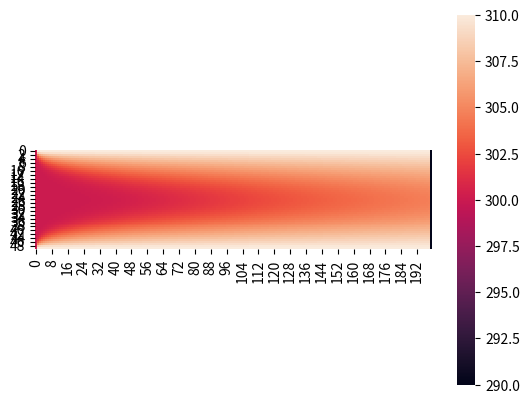

The script that saved this image:
# -*- coding: utf-8 -*-
"""
Created on Fri Oct 13 17:21:13 2023

[redacted]
"""

import numpy as np
import matplotlib.pyplot as plt
import seaborn as sns
import copy

# Given Variables and Parameters

k = 0.6 # W / m K
Cp = 4181 # J / kg K
rho = 1000 # kg/ m3
L = 1000 # m
W = 0.1 # m
T_bottom = 310 # Kelvin
T_top = 310 # kelvin
T_left = 300 # kelvin
T_right = 290 # kevlin
Nx = 200 # The number of nodes in the x direction
Ny = 50 # The number of nodes in the y direction
converged = False

# Velocity Terms

um = 0.1 # m/s
r_o = W/2
r = abs(np.linspace(-r_o, r_o,Ny))
u_list = [2*um*(1-((r_temp/r_o)**2)) for r_temp in r] 

# Calculated Variables and Parameters

Deltax = L / (Nx - 2) # The width of each control volume. 2 Control volumes are infinitely thin
delx = Deltax
Deltay = W / (Ny - 2)
dely = Deltay
position_matrix = []
converged = False
weight = 1.0
convergence_criteria = 0.0001

T_guess = [[T_top for j in range(0,Nx)] for i in range(0,Ny)] 

while converged == False:
    
    T_new = copy.deepcopy(T_guess)
    
    for i in range(0,Ny): # Iterating along y in the outer loop ( i = 0 is the bottom)
        
        for j in range(0,Nx): # Iterating along x in the inner loop ( j = 0 is the left hand side)
        
            if j == 0: # Left side boundary condition
                
                ap = 1
                b = T_left
                T_new[i][j] = b / ap
                
            elif j == Nx - 1: # Right side boundary condition
                
                ap = 1
                b = T_right
                T_new[i][j] = b / ap
                
            elif i == 0: # Bottom boundary condition
                
                ap = 1
                b = T_bottom
                T_new[i][j] = b / ap
                
            elif i == Ny - 1: # Top side boundary condition
                
                ap = 1
                b = T_top
                T_new[i][j] = b / ap
                
            elif i == 1 and j == 1: # Bottom left inner control volume
                
                u = u_list[i]
                v = 0
                
                # Diffusion Terms
            
                De = (k*Deltay)/(Cp*delx)
                Dw = (k*Deltay)/(Cp*delx/2)
                Dn = (k*Deltax)/(Cp*dely)
                Ds = (k*Deltax)/(Cp*dely/2)
                
                # Advection Terms
            
                Fe = rho*u*Deltay
                Fw = rho*u*Deltay
                Fn = rho*v*Deltax
                Fs = rho*v*Deltax
                
                aw = Dw + max([Fw,0])
                ae = De + max([-Fe,0])
                an = Dn + max([-Fn,0])
                as1 = Ds + max([Fs,0])
                ap = (aw + ae + an + as1)
                b = 0
                T_new[i][j] = (ae*T_new[i][j+1] + aw*T_new[i][j-1] + an*T_new[i+1][j] + as1*T_new[i-1][j] + b) / ap
                        
            elif i == 1 and j == Nx - 2: # Bottom right inner control volume
                
                u = u_list[i]
                v = 0
                
                # Diffusion Terms
            
                De = (k*Deltay)/(Cp*delx/2)
                Dw = (k*Deltay)/(Cp*delx)
                Dn = (k*Deltax)/(Cp*dely)
                Ds = (k*Deltax)/(Cp*dely/2)
                
                # Advection Terms
            
                Fe = rho*u*Deltay
                Fw = rho*u*Deltay
                Fn = rho*v*Deltax
                Fs = rho*v*Deltax
                
                aw = Dw + max([Fw,0])
                ae = De + max([-Fe,0])
                an = Dn + max([-Fn,0])
                as1 = Ds + max([Fs,0])
                ap = (aw + ae + an + as1)
                b = 0
                T_new[i][j] = (ae*T_new[i][j+1] + aw*T_new[i][j-1] + an*T_new[i+1][j] + as1*T_new[i-1][j] + b) / ap
    
            elif i == Ny - 2 and j == Nx - 2: # Top right inner control volume
                
                u = u_list[i]
                v = 0
                
                # Diffusion Terms
            
                De = (k*Deltay)/(Cp*delx/2)
                Dw = (k*Deltay)/(Cp*delx)
                Dn = (k*Deltax)/(Cp*dely/2)
                Ds = (k*Deltax)/(Cp*dely)
                
                # Advection Terms
            
                Fe = rho*u*Deltay
                Fw = rho*u*Deltay
                Fn = rho*v*Deltax
                Fs = rho*v*Deltax
                
                aw = Dw + max([Fw,0])
                ae = De + max([-Fe,0])
                an = Dn + max([-Fn,0])
                as1 = Ds + max([Fs,0])
                ap = aw + ae + an + as1
                b = 0
                T_new[i][j] = (ae*T_new[i][j+1] + aw*T_new[i][j-1] + an*T_new[i+1][j] + as1*T_new[i-1][j] + b) / ap
            
            elif i == Ny - 2 and j == 1: # Top left inner control volume
                
                u = u_list[i]
                v = 0
                
                # Diffusion Terms
            
                De = (k*Deltay)/(Cp*delx)
                Dw = (k*Deltay)/(Cp*delx/2)
                Dn = (k*Deltax)/(Cp*dely/2)
                Ds = (k*Deltax)/(Cp*dely)
                
                # Advection Terms
            
                Fe = rho*u*Deltay
                Fw = rho*u*Deltay
                Fn = rho*v*Deltax
                Fs = rho*v*Deltax
                
                aw = Dw + max([Fw,0])
                ae = De + max([-Fe,0])
                an = Dn + max([-Fn,0])
                as1 = Ds + max([Fs,0])
                ap = aw + ae + an + as1
                b = 0
                T_new[i][j] = (ae*T_new[i][j+1] + aw*T_new[i][j-1] + an*T_new[i+1][j] + as1*T_new[i-1][j] + b) / ap
    
            elif j == 1: # Any other CV in the inner left column
                
                u = u_list[i]
                v = 0
                
                # Diffusion Terms
            
                De = (k*Deltay)/(Cp*delx)
                Dw = (k*Deltay)/(Cp*delx/2)
                Dn = (k*Deltax)/(Cp*dely)
                Ds = (k*Deltax)/(Cp*dely)
                
                # Advection Terms
            
                Fe = rho*u*Deltay
                Fw = rho*u*Deltay
                Fn = rho*v*Deltax
                Fs = rho*v*Deltax
                
                aw = Dw + max([Fw,0])
                ae = De + max([-Fe,0])
                an = Dn + max([-Fn,0])
                as1 = Ds + max([Fs,0])
                ap = aw + ae + an + as1
                b = 0
                T_new[i][j] = (ae*T_new[i][j+1] + aw*T_new[i][j-1] + an*T_new[i+1][j] + as1*T_new[i-1][j] + b) / ap
            
            elif j == Nx - 2: # Any other CV in the inner right column
                
                u = u_list[i]
                v = 0
                
                # Diffusion Terms
            
                De = (k*Deltay)/(Cp*delx/2)
                Dw = (k*Deltay)/(Cp*delx)
                Dn = (k*Deltax)/(Cp*dely)
                Ds = (k*Deltax)/(Cp*dely)
                
                # Advection Terms
            
                Fe = rho*u*Deltay
                Fw = rho*u*Deltay
                Fn = rho*v*Deltax
                Fs = rho*v*Deltax
                
                aw = Dw + max([Fw,0])
                ae = De + max([-Fe,0])
                an = Dn + max([-Fn,0])
                as1 = Ds + max([Fs,0])
                ap = aw + ae + an + as1
                b = 0
                T_new[i][j] = (ae*T_new[i][j+1] + aw*T_new[i][j-1] + an*T_new[i+1][j] + as1*T_new[i-1][j] + b) / ap
            
            elif i == 1: # Any other CV in the inner bottom row
                
                u = u_list[i]
                v = 0
                
                # Diffusion Terms
            
                De = (k*Deltay)/(Cp*delx)
                Dw = (k*Deltay)/(Cp*delx)
                Dn = (k*Deltax)/(Cp*dely)
                Ds = (k*Deltax)/(Cp*dely/2)
                
                # Advection Terms
            
                Fe = rho*u*Deltay
                Fw = rho*u*Deltay
                Fn = rho*v*Deltax
                Fs = rho*v*Deltax
                
                aw = Dw + max([Fw,0])
                ae = De + max([-Fe,0])
                an = Dn + max([-Fn,0])
                as1 = Ds + max([Fs,0])
                ap = aw + ae + an + as1
                b = 0
                T_new[i][j] = (ae*T_new[i][j+1] + aw*T_new[i][j-1] + an*T_new[i+1][j] + as1*T_new[i-1][j] + b) / ap
            
            elif i == Ny - 2: # Any other CV in the inner top row
                
                u = u_list[i]
                v = 0
                
                # Diffusion Terms
            
                De = (k*Deltay)/(Cp*delx)
                Dw = (k*Deltay)/(Cp*delx)
                Dn = (k*Deltax)/(Cp*dely/2)
                Ds = (k*Deltax)/(Cp*dely)
                
                # Advection Terms
            
                Fe = rho*u*Deltay
                Fw = rho*u*Deltay
                Fn = rho*v*Deltax
                Fs = rho*v*Deltax
                
                aw = Dw + max([Fw,0])
                ae = De + max([-Fe,0])
                an = Dn + max([-Fn,0])
                as1 = Ds + max([Fs,0])
                ap = aw + ae + an + as1
                b = 0
                T_new[i][j] = (ae*T_new[i][j+1] + aw*T_new[i][j-1] + an*T_new[i+1][j] + as1*T_new[i-1][j] + b) / ap
            
            else:
                
                u = u_list[i]
                v = 0
                
                # Diffusion Terms
            
                De = (k*Deltay)/(Cp*delx)
                Dw = (k*Deltay)/(Cp*delx)
                Dn = (k*Deltax)/(Cp*dely)
                Ds = (k*Deltax)/(Cp*dely)
                
                # Advection Terms
            
                Fe = rho*u*Deltay
                Fw = rho*u*Deltay
                Fn = rho*v*Deltax
                Fs = rho*v*Deltax
                
                aw = Dw + max([Fw,0])
                ae = De + max([-Fe,0])
                an = Dn + max([-Fn,0])
                as1 = Ds + max([Fs,0])
                ap = aw + ae + an + as1
                b = 0
                T_new[i][j] = (ae*T_new[i][j+1] + aw*T_new[i][j-1] + an*T_new[i+1][j] + as1*T_new[i-1][j] + b) / ap
                
#            print('ae: ' + str(ae))
#            print('aw: ' + str(aw))

    converged = True
    convergence_list = [[0 for j in range(0,Nx)] for i in range(0,Ny)]
    
    for i in range(0,Ny):
        
        for j in range(0,Nx):
            
            convergence_list[i][j] = (abs(abs(T_new[i][j]) - abs(T_guess[i][j])))
            
            if abs(abs(T_new[i][j]) - abs(T_guess[i][j])) > convergence_criteria:
                
                converged = False
                
                #print('repeating')
    
    T_guess = [[weight*T_new[i][j] + (1 - weight)*T_guess[i][j] for j in range(0,Nx)] for i in range(0,Ny)] 

    #sns.heatmap(convergence_list)
    #plt.show()

# Now plot the results

#plt.figure(figsize = (L*30,W*30))
sns.heatmap(T_guess, square=True)
plt.show()